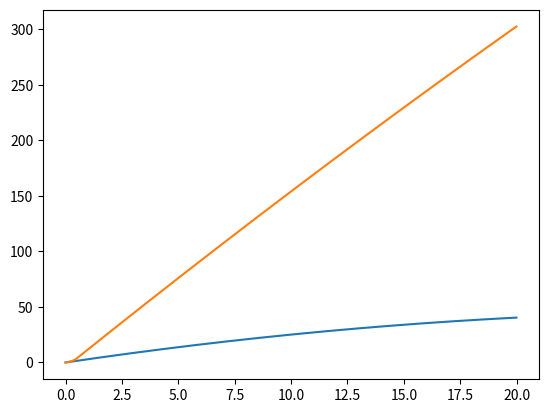

The script that saved this image:
#!/usr/bin/env python
# coding: utf-8

import math

MODEL_G = 9.81
MODEL_DT = 0.001

class Body:
    def __init__(self, x, y, vx, vy):
        """
        Создать тело.
        
        Параметры:
        ----------
        x: float
            горизонтальная координата
        y: float
            вертикальная координата
        vx: float
            горизонтальная скорость
        vy: float
            вертикальная скорость
        """

        self.x = x
        self.y = y
        self.vx = vx
        self.vy = vy
        
        self.trajectory_x = []
        self.trajectory_y = []
        
    def change_coords(self, new_x , new_y):
        ''' Задаем новые координаты тела '''
        self.x = float(new_x)
        self.y = float(new_y)
        print(f'Новые координаты =({new_x}, {new_y})' )
    
    def change_velocity(self, new_vx, new_vy):
        ''' Задаем телу новую скорость '''
        self.vx = float(new_vx)
        self.vy = float(new_vy)
        print(f'Новые компоненты скорости =({new_vx}, {new_vy})')
        
    def advance(self):
        """
        Выполнить шаг мат. модели применительно к телу, предварительно записав его координаты
        """
        self.trajectory_x.append(self.x)
        self.trajectory_y.append(self.y)
        
        self.x += self.vx * MODEL_DT
        self.y += self.vy * MODEL_DT
        self.vy -= MODEL_G * MODEL_DT



class Rocket(Body):
    def __init__(self, x, y):
        """
        Создать ракету.
        
        Пареметры:
        ----------
        x: float
            горизонтальная координата
        y: float
            вертикальная координата
        """
        super().__init__(x, y, 10, 10) # Вызовем конструктор предка — тела, т.к. он для ракеты актуален
        self.fuel_speed = 75 
        self.mass_change =  -2
        self.rocket_mass = 1_000
        self.fuel_mass = 950
    
    def change_fuel_speed(self, new_fuel_speed):
        ''' Изменим скорость истекания топлива относительно ракеты '''
        self.fuel_speed = float(new_fuel_speed)
        print(f'Теперь топливо истекает со скоростью в {new_fuel_speed} единиц')
    
    def change_mass_change(self, new_mass_change):
        ''' Изменим скорость изменения массы ракеты '''
        self.mass_change = - abs(float(new_mass_change))
        print(f'Масса ракеты теперь убывает со скоростью в {abs(float(new_mass_change))} единиц')
    
    def change_rocket_mass(self, new_rocket_mass):
        ''' Изменим массу ракеты '''
        if float(new_rocket_mass) < 0:
            print('Вы что, математик? Отрицательная масса... Фи')
        elif float(new_rocket_mass) >= 0:
            self.rocket_mass = float(new_rocket_mass)
            print(f'Теперь масса ракеты составляет {new_rocket_mass} единиц')
    
    def change_fuel_percentage(self, new_fuel_percentage):
        ''' Изменим долю топлива в ракете '''
        if 0 <= new_fuel_percentage < 1:
            self.fuel_mass = self.rocket_mass * float(new_fuel_percentage)
            print(f'Теперь топливо составляет аж {new_fuel_percentage} от массы ракеты!')
        else:
            print('Доля в массе не может быть больше единицы или отрицательной!!!')
            
    def mass_decrement(self):
        ''' Уменьшается масса ракеты '''
        self.fuel_mass = self.fuel_mass + self.mass_change * MODEL_DT
        self.rocket_mass = self.rocket_mass + self.mass_change * MODEL_DT
        
    def advance(self):
        ''' Опишем движение ракеты '''
        #будем считать, что сопло всегда направлено вниз
        if self.fuel_mass > 0:
            
            self.trajectory_x.append(self.x)
            self.trajectory_y.append(self.y)
            self.x += self.vx * MODEL_DT
            self.y += self.vy * MODEL_DT
            self.vy -= ((self.fuel_speed * self.mass_change) / self.rocket_mass + MODEL_G) * MODEL_DT
            self.mass_decrement()
            
        else:
            super().advance() # вызовем метод предка — тела, т.к. и он для ракеты актуален.
        



import numpy as np

b = Body(0, 0, 9, 9)
r = Rocket(0, 0)

bodies = [b, r]
# Дальше мы уже не будем думать, кто тут ёжик, кто ракета, а кто котлета —
# благодаря возможностям ООП будем просто работать со списком тел

# self.fuel_speed = 75 
# self.mass_change =  -2
# self.rocket_mass = 1_000
# self.fuel_mass = 950
    
b.change_velocity(10, 30)    
r.change_velocity(10, 30)
r.change_rocket_mass(1)
r.change_fuel_percentage(0.93)
r.change_fuel_speed(50)
r.change_mass_change(-20)


for t in np.arange(0, 2, MODEL_DT): # для всех временных отрезков
    for b in bodies: # для всех тел
        b.advance() # выполним шаг
        


from matplotlib import pyplot as pp

for b in bodies: # для всех тел
    pp.plot(b.trajectory_x, b.trajectory_y) # нарисуем их траектории

pp.show()

